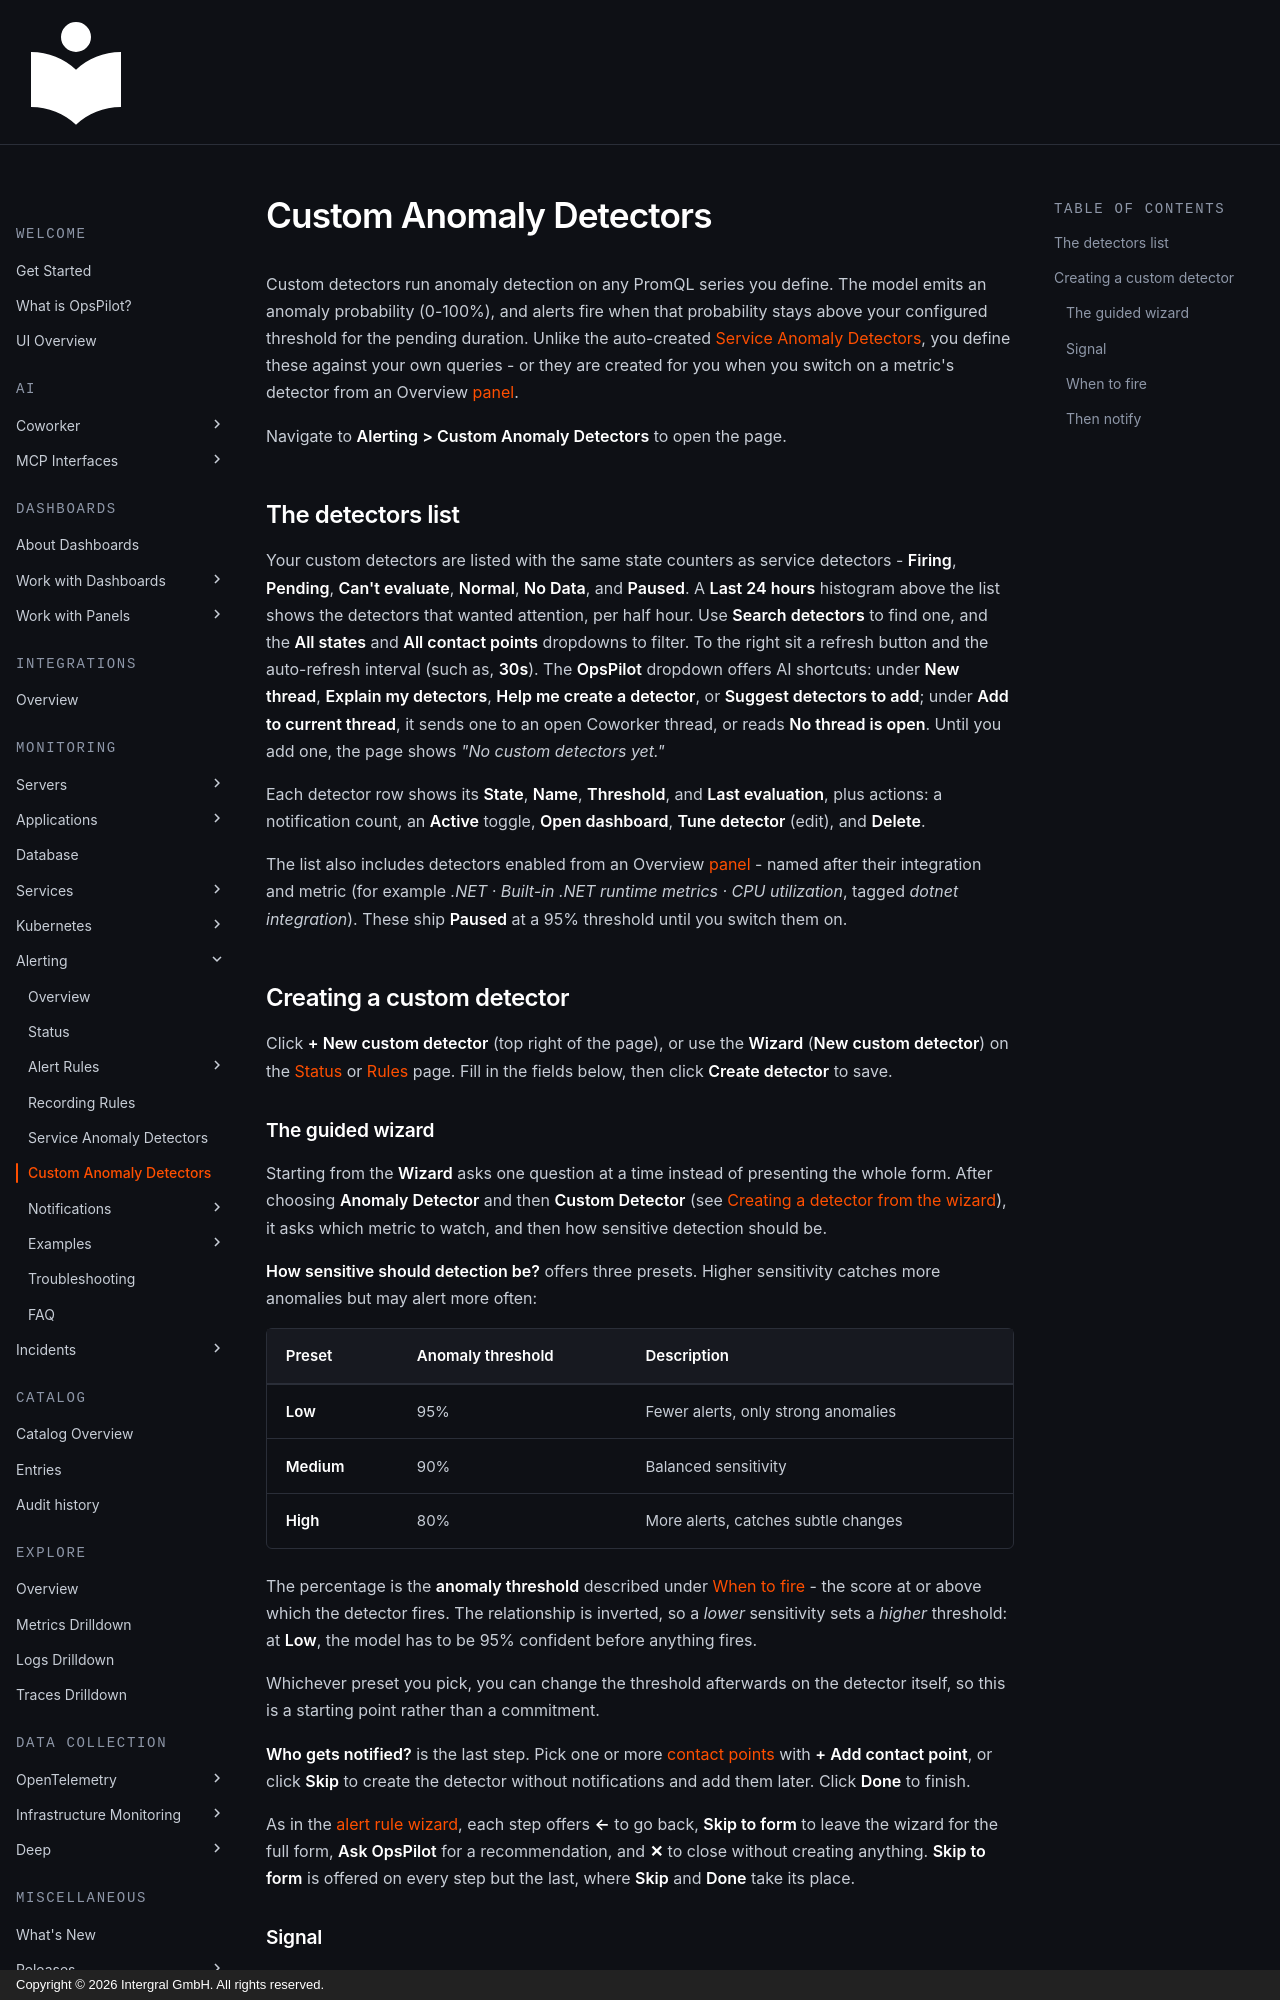

repository: intergral/opspilot-docs · page: Data-insights/Features/New-alerting/custom-anomaly-detectors/index.html · generator: mkdocs · copyright: Copyright © 2026 Intergral GmbH. All rights reserved.

# Custom Anomaly Detectors

Custom detectors run anomaly detection on any PromQL series you define. The model emits an anomaly probability (0-100%), and alerts fire when that probability stays above your configured threshold for the pending duration. Unlike the auto-created [Service Anomaly Detectors](service-anomaly-detectors.md), you define these against your own queries - or they are created for you when you switch on a metric's detector from an Overview [panel](../overview.md#panel-anomaly-detectors).

Navigate to **Alerting > Custom Anomaly Detectors** to open the page.

## The detectors list

Your custom detectors are listed with the same state counters as service detectors - **Firing**, **Pending**, **Can't evaluate**, **Normal**, **No Data**, and **Paused**. A **Last 24 hours** histogram above the list shows the detectors that wanted attention, per half hour. Use **Search detectors** to find one, and the **All states** and **All contact points** dropdowns to filter. To the right sit a refresh button and the auto-refresh interval (such as, **30s**). The **OpsPilot** dropdown offers AI shortcuts: under **New thread**, **Explain my detectors**, **Help me create a detector**, or **Suggest detectors to add**; under **Add to current thread**, it sends one to an open Coworker thread, or reads **No thread is open**. Until you add one, the page shows *"No custom detectors yet."*

Each detector row shows its **State**, **Name**, **Threshold**, and **Last evaluation**, plus actions: a notification count, an **Active** toggle, **Open dashboard**, **Tune detector** (edit), and **Delete**.

The list also includes detectors enabled from an Overview [panel](../overview.md#panel-anomaly-detectors) - named after their integration and metric (for example *.NET · Built-in .NET runtime metrics · CPU utilization*, tagged *dotnet integration*). These ship **Paused** at a 95% threshold until you switch them on.

## Creating a custom detector

Click **+ New custom detector** (top right of the page), or use the **Wizard** (**New custom detector**) on the [Status](status.md) or [Rules](rules.md) page. Fill in the fields below, then click **Create detector** to save.
